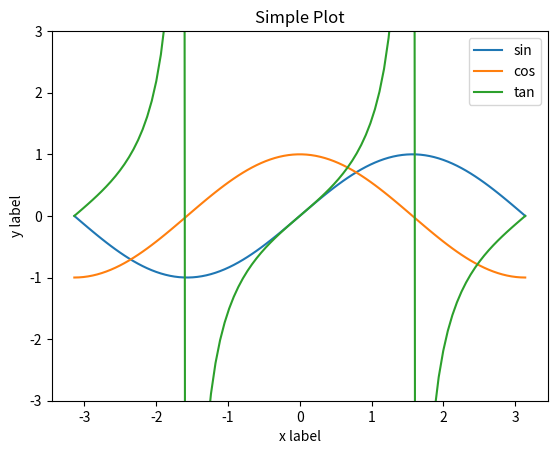

Here is the Python script that generated this plot:
import numpy as np
import matplotlib
#matplotlib.use('Agg’)
import matplotlib.pyplot as plt
import math

x = np.linspace(-math.pi, math.pi, 100)
plt.plot(x, np.sin(x), label='sin')
plt.plot(x, np.cos(x), label='cos')
plt.plot(x, np.tan(x), label='tan')
plt.ylim((-3,3))
plt.xlabel('x label')
plt.ylabel('y label')
plt.title("Simple Plot")

plt.legend()
#plt.show()

#ext = ‘png’
#figname = ‘trig.’ + ext
plt.savefig('trig.png')